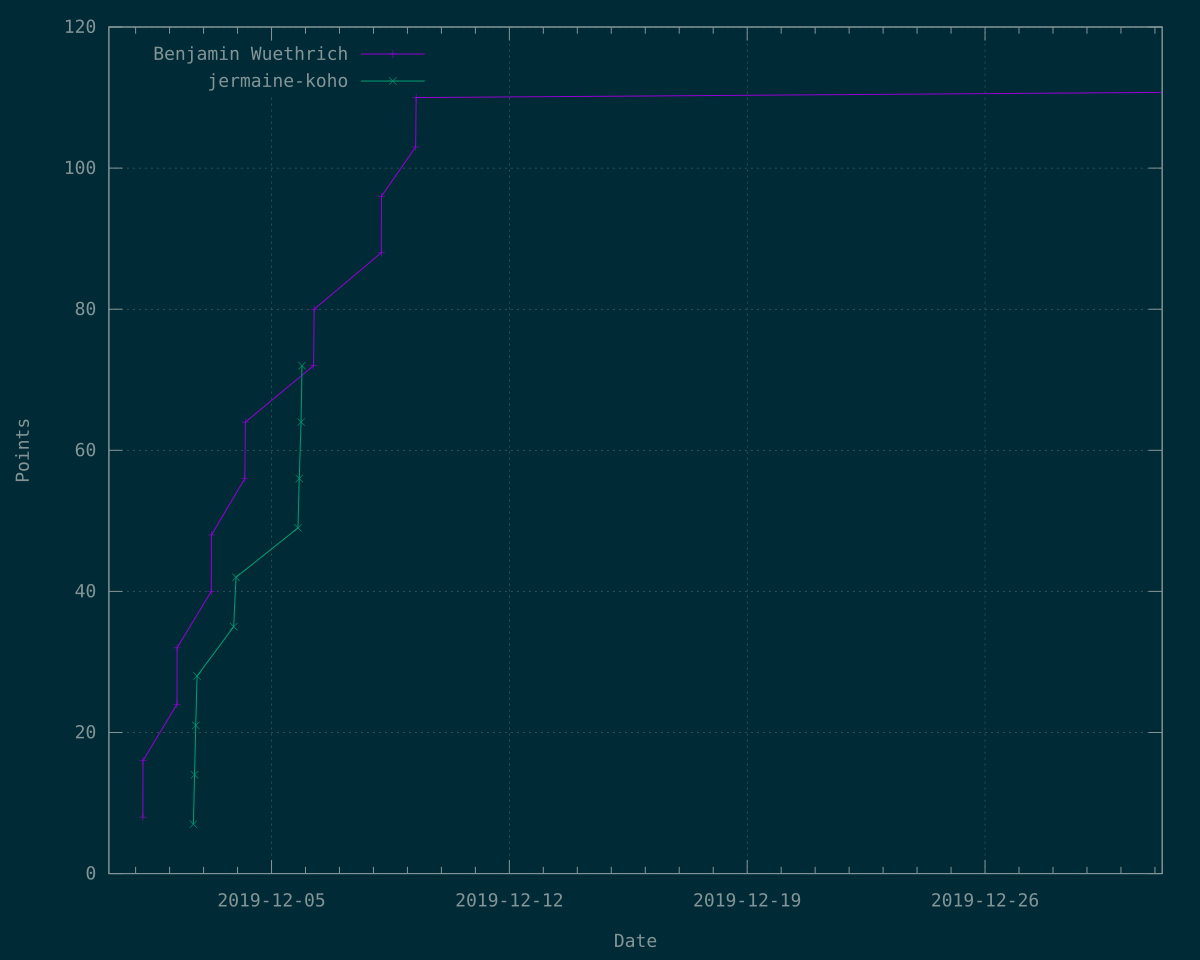

The table this chart was drawn from, first rows:
Time	Benjamin Wuethrich	jermaine-koho
1575176881	8	?
1575177143	16	?
1575263571	24	?
1575263886	32	?
1575305357	?	7
1575308269	?	14
1575311383	?	21
1575314675	?	28
1575350808	40	?
1575351331	48	?
1575407874	?	35
1575413628	?	42
1575436130	56	?
1575437612	64	?
1575571241	?	49
1575574486	?	56
1575579134	?	64
1575581493	?	72
1575611017	72	?
1575612398	80	?
1575783117	88	?
1575783645	96	?
1575870500	103	?
1575871765	110	?
1596485148	118	?
1596507515	126	?
1596686268	134	?
1596686347	142	?
1596923884	150	?
1596937974	158	?
1597117016	166	?
1597203500	174	?
1597376918	182	?
1597467257	190	?
1597610069	198	?
1597614985	206	?
1598415498	214	?
1598416297	222	?
1598841040	230	?
1599104164	238	?
1599364036	246	?
1599798761	254	?
1600036393	262	?
